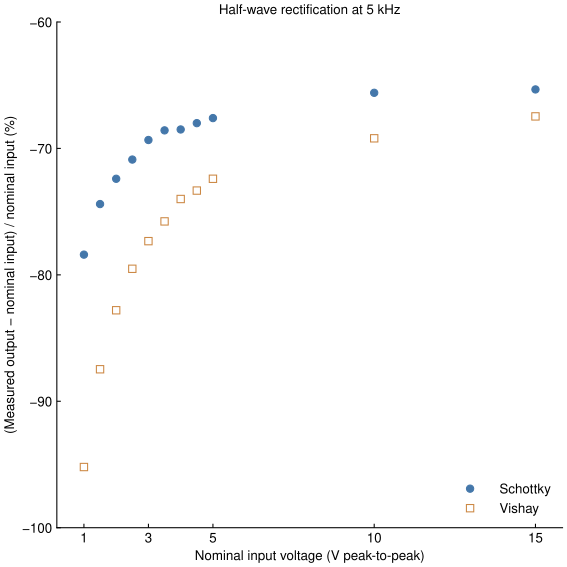

The table this chart was drawn from, first rows:
dataset, nominal_input_vpp_v, output_vpp_v, difference_vpp_v, relative_difference, relative_difference_pct, capture_path
Schottky, 1.0, 0.216, -0.784, -0.784, -78.40, /Users/jj/Documents/Python/PHYS2210/osci…
Schottky, 1.5, 0.384, -1.116, -0.744, -74.40, /Users/jj/Documents/Python/PHYS2210/osci…
Schottky, 2.0, 0.552, -1.448, -0.724, -72.40, /Users/jj/Documents/Python/PHYS2210/osci…
Schottky, 2.5, 0.728, -1.772, -0.7088, -70.88, /Users/jj/Documents/Python/PHYS2210/osci…
Schottky, 3.0, 0.92, -2.08, -0.6933, -69.33, /Users/jj/Documents/Python/PHYS2210/osci…
Schottky, 3.5, 1.1, -2.4, -0.6857, -68.57, /Users/jj/Documents/Python/PHYS2210/osci…
Schottky, 4.0, 1.26, -2.74, -0.685, -68.5, /Users/jj/Documents/Python/PHYS2210/osci…
Schottky, 4.5, 1.44, -3.06, -0.68, -68.0, /Users/jj/Documents/Python/PHYS2210/osci…
Schottky, 5.0, 1.62, -3.38, -0.676, -67.6, /Users/jj/Documents/Python/PHYS2210/osci…
Schottky, 10.0, 3.44, -6.56, -0.656, -65.6, /Users/jj/Documents/Python/PHYS2210/osci…
Schottky, 15.0, 5.2, -9.8, -0.6533, -65.33, /Users/jj/Documents/Python/PHYS2210/osci…
Vishay, 1.0, 0.048, -0.952, -0.952, -95.20, /Users/jj/Documents/Python/PHYS2210/osci…
Vishay, 1.5, 0.188, -1.312, -0.8747, -87.47, /Users/jj/Documents/Python/PHYS2210/osci…
Vishay, 2.0, 0.344, -1.656, -0.828, -82.80, /Users/jj/Documents/Python/PHYS2210/osci…
Vishay, 2.5, 0.512, -1.988, -0.7952, -79.52, /Users/jj/Documents/Python/PHYS2210/osci…
Vishay, 3.0, 0.68, -2.32, -0.7733, -77.33, /Users/jj/Documents/Python/PHYS2210/osci…
Vishay, 3.5, 0.848, -2.652, -0.7577, -75.77, /Users/jj/Documents/Python/PHYS2210/osci…
Vishay, 4.0, 1.04, -2.96, -0.74, -74.0, /Users/jj/Documents/Python/PHYS2210/osci…
Vishay, 4.5, 1.2, -3.3, -0.7333, -73.33, /Users/jj/Documents/Python/PHYS2210/osci…
Vishay, 5.0, 1.38, -3.62, -0.724, -72.4, /Users/jj/Documents/Python/PHYS2210/osci…
Vishay, 10.0, 3.08, -6.92, -0.692, -69.2, /Users/jj/Documents/Python/PHYS2210/osci…
Vishay, 15.0, 4.88, -10.12, -0.6747, -67.47, /Users/jj/Documents/Python/PHYS2210/osci…
